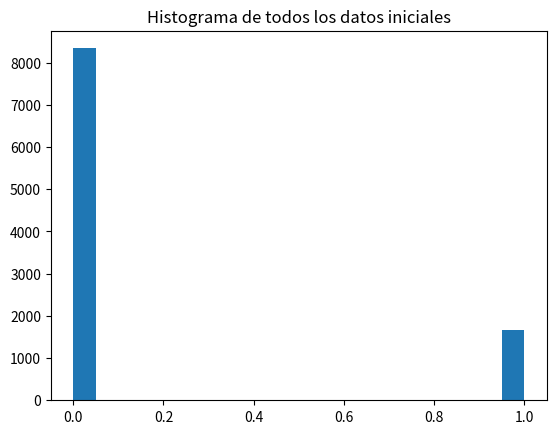

Python code for this plot:
import numpy as np
import matplotlib.pyplot as plt

# Definicion de los datos (coleccion de vectores binarios)
n_i = 1000  # Numero de instancias
n_d = 10    # Dimension de los vectores (elementos en {0, 1})

# Generacion de datos iniciales aleatorios
elementos = [0, 1]  # Elementos posibles en los vectores binarios
proporcion = [5/6, 1/6]  # Proporcion de unos y ceros en los vectores generados
datosIniciales = np.random.choice(elementos, size=(n_i, n_d), replace=True, p=proporcion)
# Genera una matriz de tamano (n_i, n_d) con valores aleatorios (0 o 1) segun la proporcion definida

# Suma por filas para verificar la proporcion
suma_por_filas = datosIniciales.sum(axis=1)  # Suma los valores de cada fila (axis=1 indica que se suman por filas)
print(f"Suma por filas:\n{suma_por_filas}")  # Imprime la suma por filas para verificar la proporcion

# Media de la suma por filas
media_suma = suma_por_filas.mean()  # Calcula la media de las sumas por filas
print(f"Media de la suma por filas: {media_suma:.3f}")  # Imprime la media de las sumas por filas con tres decimales

# Histograma de todos los datos iniciales
plt.hist(datosIniciales.ravel(), bins=20)  # Crea un histograma con los valores de todos los datos iniciales (aplanados) usando 20 bins
plt.title("Histograma de todos los datos iniciales")  # Titulo del histograma
plt.show()  # Muestra el histograma

